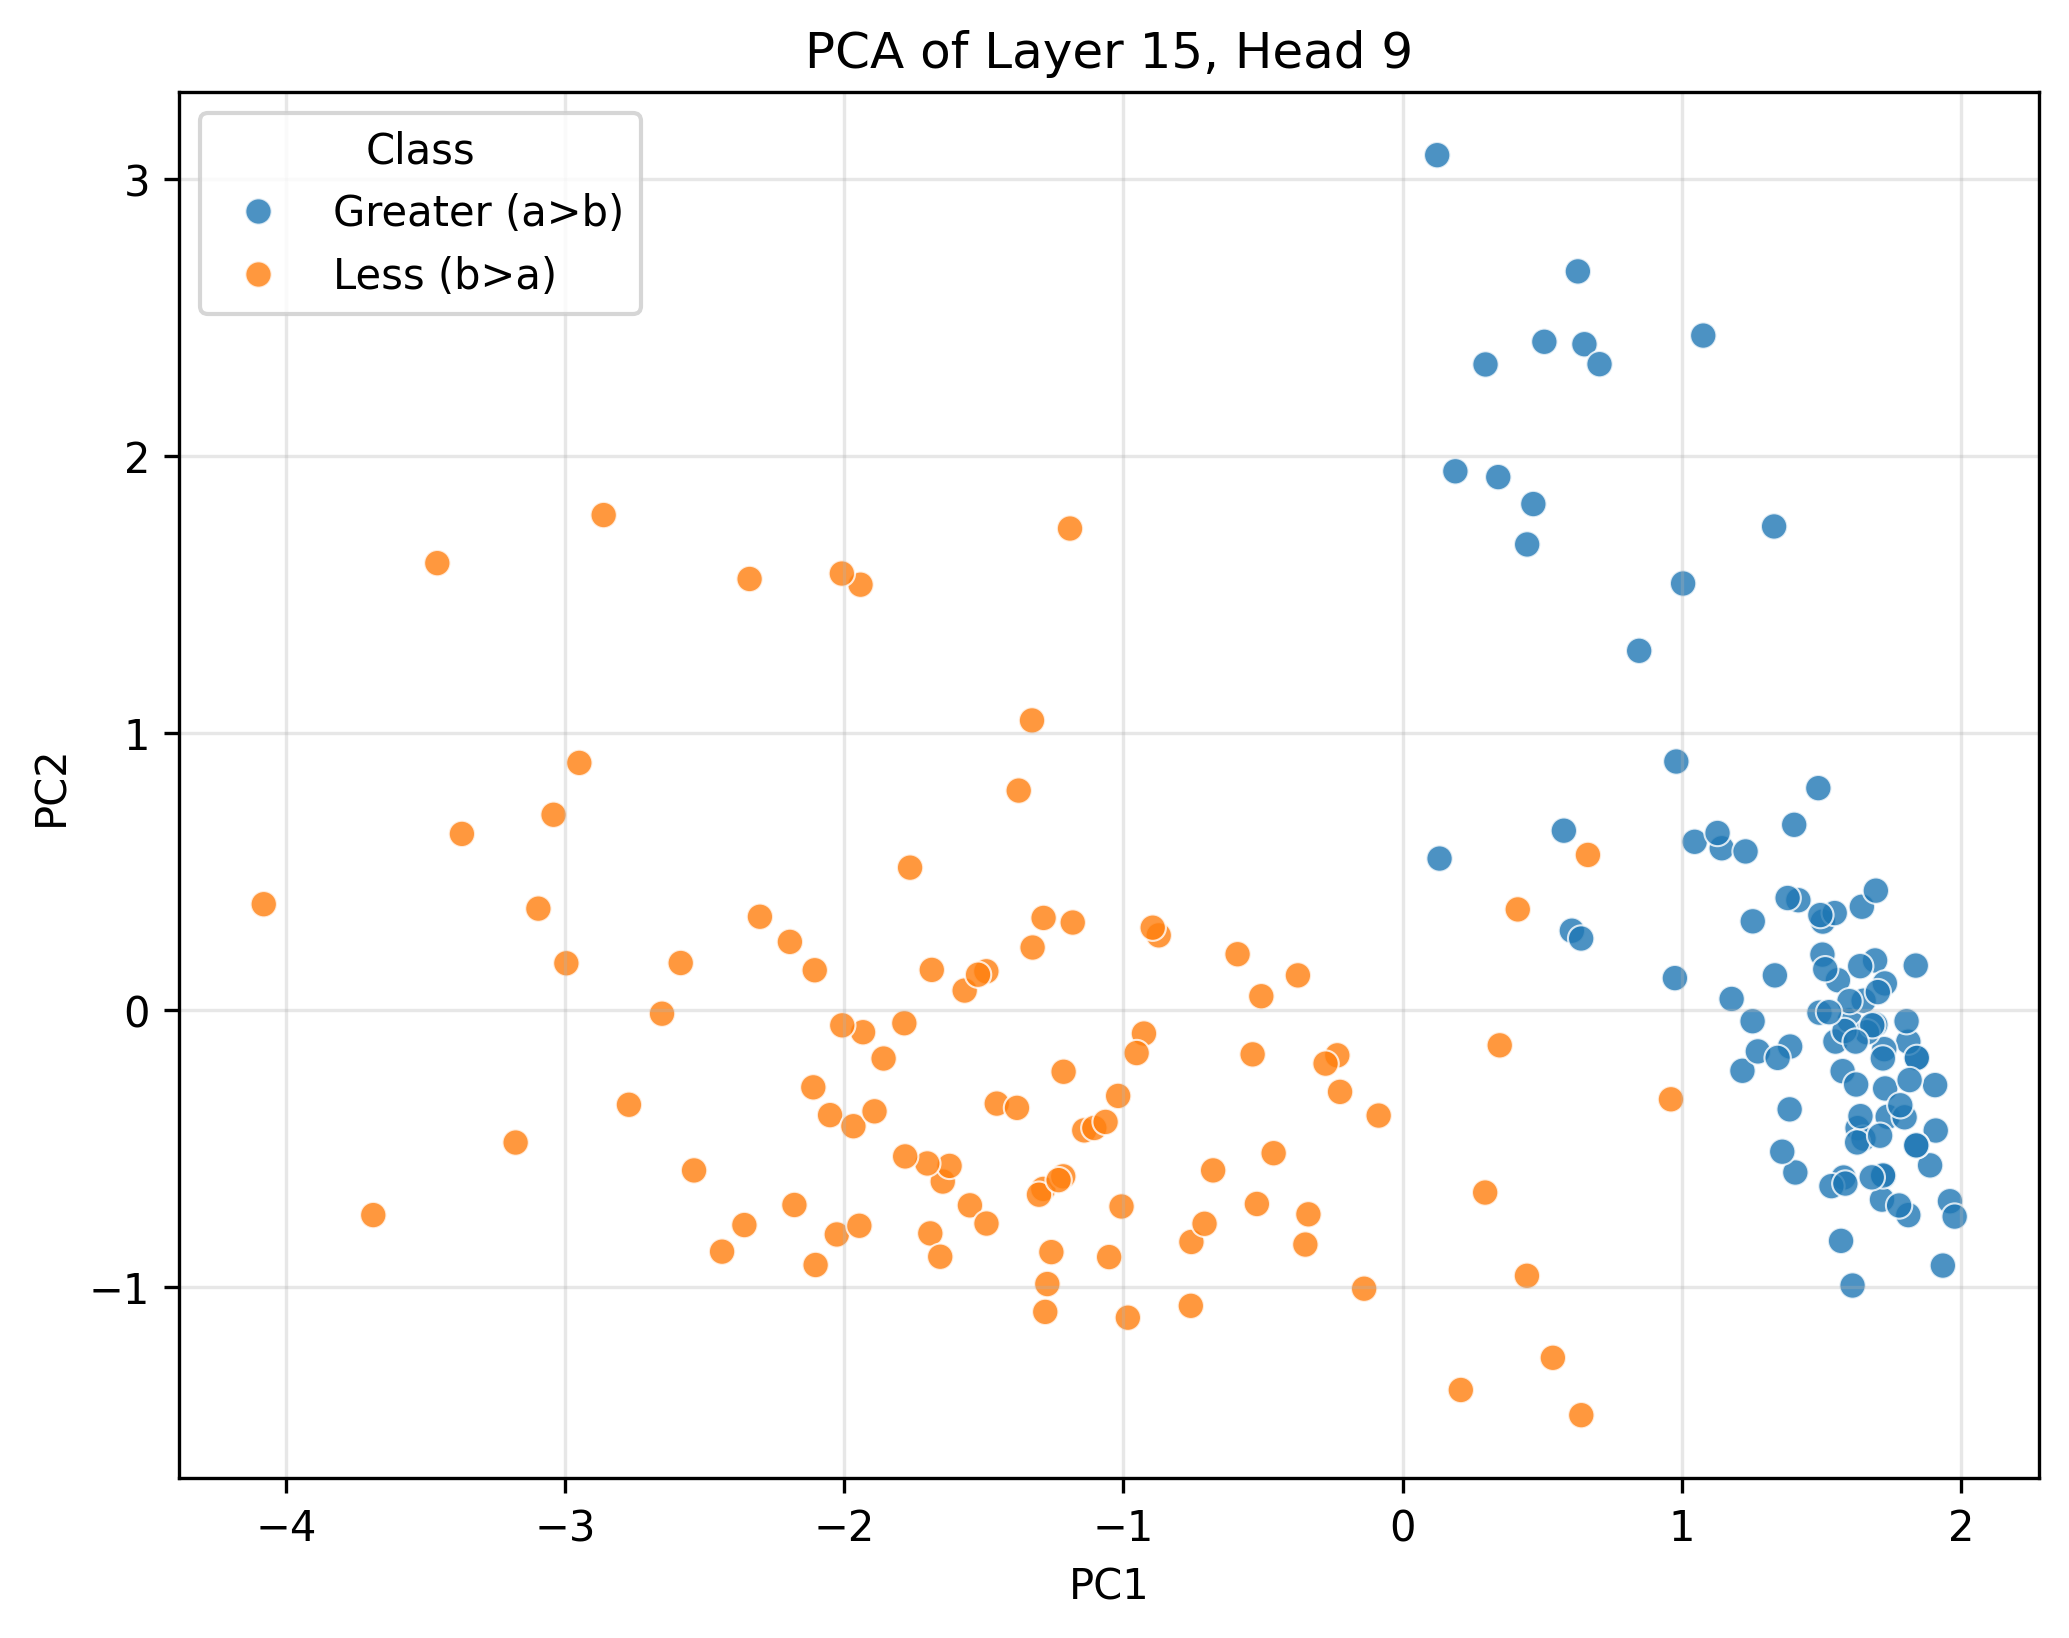

Source data for this figure (header and first rows):
PC1, PC2, Class
0.4688, 1.826, Greater (a>b)
1.693, 0.1778, Greater (a>b)
1.506, 0.3181, Greater (a>b)
0.2974, 2.33, Greater (a>b)
1.403, 0.6676, Greater (a>b)
1.389, -0.1331, Greater (a>b)
1.334, 0.1238, Greater (a>b)
0.1327, 0.5457, Greater (a>b)
1.723, -0.6022, Greater (a>b)
1.908, -0.2725, Greater (a>b)
1.58, -0.6062, Greater (a>b)
1.729, -0.2845, Greater (a>b)
1.255, 0.3191, Greater (a>b)
1.254, -0.04173, Greater (a>b)
1.89, -0.5623, Greater (a>b)
1.842, -0.1737, Greater (a>b)
0.6518, 2.403, Greater (a>b)
1.218, -0.2207, Greater (a>b)
0.6068, 0.2852, Greater (a>b)
1.962, -0.6918, Greater (a>b)
1.494, -0.01073, Greater (a>b)
1.577, -0.222, Greater (a>b)
0.1243, 3.086, Greater (a>b)
1.505, 0.1989, Greater (a>b)
1.911, -0.4365, Greater (a>b)
1.718, -0.6861, Greater (a>b)
1.63, -0.4278, Greater (a>b)
1.812, -0.1157, Greater (a>b)
1.738, -0.3867, Greater (a>b)
1.144, 0.5829, Greater (a>b)
1.646, 0.3717, Greater (a>b)
0.9811, 0.8962, Greater (a>b)
1.843, -0.1742, Greater (a>b)
1.625, -0.2703, Greater (a>b)
1.078, 2.435, Greater (a>b)
1.551, -0.1153, Greater (a>b)
1.652, -0.4656, Greater (a>b)
1.49, 0.8001, Greater (a>b)
1.549, 0.3489, Greater (a>b)
1.56, 0.1064, Greater (a>b)
1.387, -0.3601, Greater (a>b)
1.696, 0.4298, Greater (a>b)
0.8479, 1.296, Greater (a>b)
0.7059, 2.331, Greater (a>b)
1.629, -0.4795, Greater (a>b)
1.047, 0.6063, Greater (a>b)
1.728, 0.09483, Greater (a>b)
1.817, -0.2543, Greater (a>b)
1.978, -0.7473, Greater (a>b)
1.812, -0.742, Greater (a>b)
1.722, -0.5987, Greater (a>b)
0.5781, 0.6465, Greater (a>b)
1.694, -0.05394, Greater (a>b)
1.229, 0.5714, Greater (a>b)
1.273, -0.1508, Greater (a>b)
1.515, 0.146, Greater (a>b)
1.806, -0.04165, Greater (a>b)
1.726, -0.1425, Greater (a>b)
1.331, 1.745, Greater (a>b)
1.602, -0.03878, Greater (a>b)
... 140 more rows
